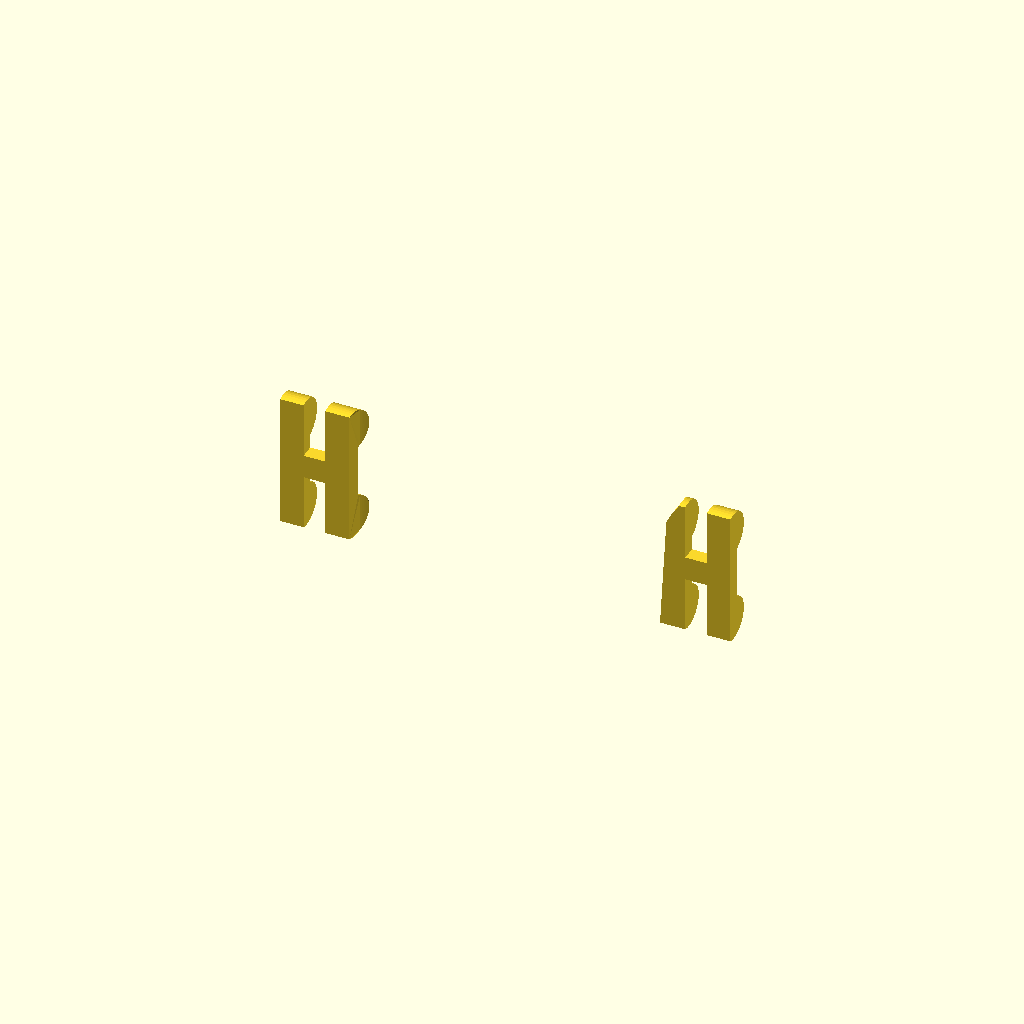
Cell 1 — every parameter at its default value.
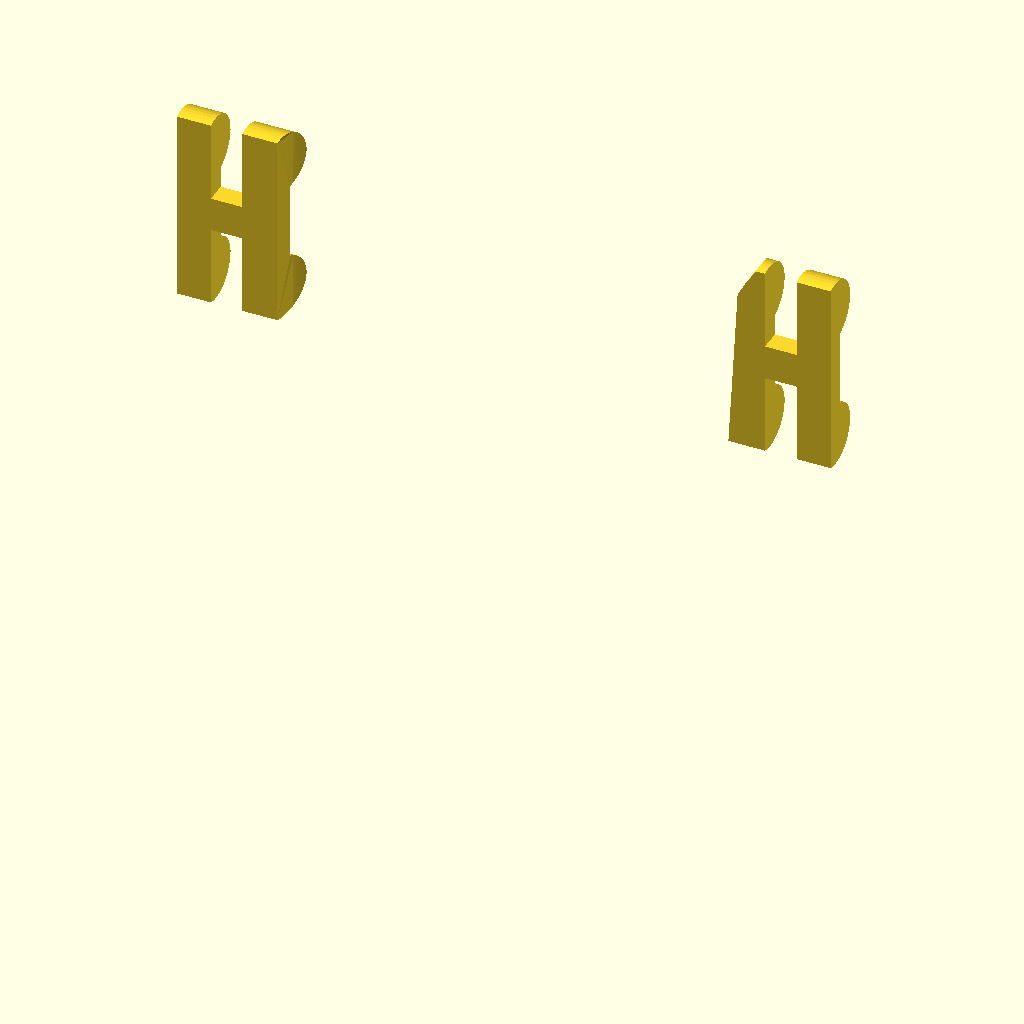
Cell 2: the same model with gauntlet_width_mm = 90.
All cells are drawn from one camera (rotation 55°, 0°, 25°, orthographic, colour scheme Cornfield), so only the parameter changes between them.
OpenSCAD source file models/active/kinetic_hand_rh60/kinetic_hand_wrist.scad:
// kinetic_hand_wrist.scad
// Wrist hinges — Kinetic Hand RH60
//
// Parts: wrist_hinge_1.stl (right/+X side), wrist_hinge_2.stl (left/-X side)
//
// Assembly coordinate frame (shared with all Kinetic Hand RH60 parts):
//   Z = 0    → gauntlet base
//   Z ≈ 68   → wrist hinge base
//   Z ≈ 87   → wrist hinge top (gauntlet-to-palm transition)
//
// Geometry is encoded as polyhedron() calls derived directly from the
// reference STL files. This gives 0.0 mm Hausdorff distance to the
// original at reference scale.
//
// Parametric control
// ─────────────────
// gauntlet_width_mm drives uniform scale (wrist hinges scale with gauntlet).
// Reference span (hinge_1.x_max − hinge_2.x_min) = 62.360 mm at scale 1.0.
//
// Offset constants (reference assembly space):
//   WRIST_HINGE1_OFFSET_X = 21.422 (x_min of hinge_1)
//   WRIST_HINGE1_OFFSET_Y = -1.000 (y_min of hinge_1)
//   WRIST_HINGE1_OFFSET_Z = 68.448 (z_min of hinge_1)
//   WRIST_HINGE2_OFFSET_X = -31.180 (x_min of hinge_2)
//   WRIST_HINGE2_OFFSET_Y = -1.000 (y_min of hinge_2)
//   WRIST_HINGE2_OFFSET_Z = 68.450 (z_min of hinge_2)
//
// ─────────────────────────────────────────────────────────────────────

/* [Anthropometric inputs] */

// Forearm socket width — drives wrist hinge scale with the gauntlet (mm)
gauntlet_width_mm = 62; // [40:90]

/* [Visibility] */
show_wrist_hinge_1 = true;
show_wrist_hinge_2 = true;

/* [Hidden] */

// ── Reference dimensions ──────────────────────────────────────────────
REF_GAUNTLET_WIDTH = 62;   // gauntlet_width_mm at scale 1.0 (mm)
REF_HINGE_SPAN     = 62.3604; // hinge_1.x_max − hinge_2.x_min at scale 1.0

// Hinge offset constants (assembly space, reference scale)
WRIST_HINGE1_OFFSET_X = 21.4221;
WRIST_HINGE1_OFFSET_Y = -1.0000;
WRIST_HINGE1_OFFSET_Z = 68.4479;
WRIST_HINGE2_OFFSET_X = -31.1802;
WRIST_HINGE2_OFFSET_Y = -1.0000;
WRIST_HINGE2_OFFSET_Z = 68.4504;

// ── Derived scale factors ─────────────────────────────────────────────
s_w = gauntlet_width_mm / REF_GAUNTLET_WIDTH;

// ── Scaling helper ────────────────────────────────────────────────────
// Uniform scale from Z=0 base, centred on X=0 axis
module wrist_transform() {
    scale([s_w, s_w, s_w])
    children();
}

// ── Assembly module ───────────────────────────────────────────────────
module wrist_assembly() {
    wrist_transform() {
        if (show_wrist_hinge_1) wrist_hinge_1();
        if (show_wrist_hinge_2) wrist_hinge_2();
    }
}

// ── Render ────────────────────────────────────────────────────────────
wrist_assembly();

// ── Part modules ─────────────────────────────────────────────────────

// Wrist hinge 1 (right/+X) — wrist_hinge_1.stl (Z=68.448–87.447)
// Vertices: 199  Faces: 394  Volume: 350.08 mm³
// Bounds: x=[21.422,31.180] y=[-1.000,3.000] z=[68.448,87.447]
module wrist_hinge_1() {
  polyhedron(convexity=10,
    points=[
      [24.930178,-1.000002,68.619476],
      [21.431715,-1.000002,68.619476],
      [21.427891,-0.780359,68.551178],
      [24.930178,-0.567277,68.502029],
      [21.424839,-0.538843,68.496696],
      [21.422855,-0.283001,68.461281],
      [24.930178,-0.121880,68.450378],
      [21.422106,-0.006459,68.447914],
      [24.930178,0.326240,68.465698],
      [21.422890,0.289429,68.461899],
      [21.425524,0.601983,68.508926],
      [24.930178,0.767072,68.547630],
      [21.430328,0.926909,68.594688],
      [24.930178,1.190769,68.694351],
      [21.437595,1.258080,68.724442],
      [24.930178,1.587867,68.902580],
      [21.447559,1.587482,68.902336],
      [21.460350,1.905398,69.130692],
      [24.930178,1.949493,69.167671],
      [21.475954,2.200924,69.409294],
      [24.930178,2.267572,69.483696],
      [21.494186,2.462800,69.734825],
      [24.930178,2.534997,69.843597],
      [21.514681,2.680508,70.100723],
      [24.930178,2.745793,70.239334],
      [21.536900,2.845446,70.497398],
      [24.930178,2.895254,70.662071],
      [21.560179,2.951940,70.913040],
      [24.930178,2.980039,71.102364],
      [21.583799,2.997870,71.334740],
      [24.930178,2.998255,71.550377],
      [21.607048,2.984776,71.749817],
      [24.930178,2.949495,71.996101],
      [21.629292,2.917423,72.146965],
      [24.930178,2.834849,72.429581],
      [21.650026,2.802992,72.517151],
      [24.930178,2.656876,72.841125],
      [21.670864,2.631104,72.889206],
      [24.930178,2.419553,73.221550],
      [21.690998,2.399442,73.248665],
      [24.930178,2.128181,73.562355],
      [21.709555,2.110544,73.579964],
      [24.930178,1.789270,73.855927],
      [21.725716,1.772227,73.868500],
      [24.930178,1.410389,74.095711],
      [21.738842,1.396921,74.102837],
      [24.930178,1.000002,74.276344],
      [21.748560,1.000002,74.276344],
      [24.930178,1.000002,76.276344],
      [24.930178,-1.000002,76.276344],
      [23.766960,-1.000002,86.832314],
      [24.930178,-1.000002,87.276367],
      [24.059578,-1.000002,87.276367],
      [23.622456,-1.000002,86.612213],
      [22.999578,-1.000002,85.624336],
      [27.930183,-1.000002,79.619499],
      [31.180189,-1.000002,87.276367],
      [27.930183,-1.000002,87.276367],
      [24.930178,-1.000002,79.619499],
      [22.377176,-1.000002,84.447937],
      [22.309439,-1.000002,84.290192],
      [27.930183,-1.000002,76.276344],
      [31.180189,-1.000002,68.619476],
      [27.930183,-1.000002,68.619476],
      [24.930178,1.000002,79.619499],
      [22.159853,1.000002,81.619507],
      [24.930178,1.000002,81.619507],
      [27.930183,1.000002,79.619499],
      [31.180189,1.000002,81.619507],
      [27.930183,1.000002,81.619507],
      [27.930183,1.000002,76.276344],
      [31.180189,1.000002,74.276344],
      [27.930183,1.000002,74.276344],
      [31.180189,-0.121880,87.445465],
      [31.180189,-0.567277,87.393822],
      [31.180189,1.190769,87.201500],
      [31.180189,0.767072,87.348221],
      [31.180189,0.326240,87.430153],
      [31.180189,1.949493,86.728180],
      [31.180189,1.587867,86.993271],
      [31.180189,2.745793,85.656509],
      [31.180189,2.267572,86.412155],
      [31.180189,2.534997,86.052254],
      [31.180189,2.980039,84.793480],
      [31.180189,2.895254,85.233772],
      [31.180189,2.998255,84.345467],
      [31.180189,2.834849,83.466270],
      [31.180189,2.949495,83.899750],
      [31.180189,1.410389,81.800140],
      [31.180189,2.419553,82.674301],
      [31.180189,2.656876,83.054726],
      [31.180189,2.128181,82.333488],
      [31.180189,1.789270,82.039917],
      [31.180189,2.419553,73.221550],
      [31.180189,2.128181,73.562355],
      [31.180189,1.789270,73.855927],
      [31.180189,2.656876,72.841125],
      [31.180189,2.834849,72.429581],
      [31.180189,2.949495,71.996101],
      [31.180189,0.326240,68.465698],
      [31.180189,-0.567277,68.502029],
      [31.180189,-0.121880,68.450378],
      [31.180189,0.767072,68.547630],
      [31.180189,2.895254,70.662071],
      [31.180189,2.998255,71.550377],
      [31.180189,2.980039,71.102364],
      [31.180189,1.190769,68.694351],
      [31.180189,1.410389,74.095711],
      [31.180189,2.745793,70.239334],
      [31.180189,1.587867,68.902580],
      [31.180189,2.534997,69.843597],
      [31.180189,2.267572,69.483696],
      [31.180189,1.949493,69.167671],
      [24.123859,-0.662328,87.373917],
      [24.162224,-0.307532,87.432137],
      [24.172277,0.057377,87.447395],
      [24.152750,0.424482,87.417763],
      [24.103672,0.785499,87.343285],
      [24.026398,1.132389,87.226021],
      [23.848938,1.645011,86.956718],
      [23.766960,1.820660,86.832314],
      [23.923491,1.457943,87.069855],
      [23.622456,2.077482,86.612213],
      [23.427982,2.351118,86.312553],
      [23.218302,2.578525,85.982376],
      [22.999620,2.759702,85.624405],
      [22.779089,2.893204,85.241768],
      [22.569334,2.973305,84.848221],
      [22.377176,3.000006,84.447937],
      [22.309521,2.995913,84.291649],
      [22.165583,1.252650,81.721817],
      [24.930178,1.410389,81.800140],
      [22.172537,1.493624,81.845978],
      [24.930178,1.789270,82.039917],
      [22.182125,1.758233,82.017159],
      [22.193756,2.014616,82.224808],
      [24.930178,2.128181,82.333488],
      [22.206825,2.245389,82.458138],
      [24.930178,2.419553,82.674301],
      [22.220024,2.433752,82.693779],
      [24.930178,2.656876,83.054726],
      [22.240940,2.663594,83.067207],
      [24.930178,2.834849,83.466270],
      [22.263523,2.836334,83.470406],
      [22.286194,2.944995,83.875175],
      [24.930178,2.949495,83.899750],
      [24.930178,2.998255,84.345467],
      [24.930178,2.980039,84.793480],
      [24.930178,2.895254,85.233772],
      [24.930178,2.745793,85.656509],
      [24.930178,2.534997,86.052254],
      [24.930178,2.267572,86.412155],
      [24.930178,1.949493,86.728180],
      [24.930178,1.587867,86.993271],
      [24.930178,1.190769,87.201500],
      [24.930178,0.767072,87.348221],
      [24.930178,0.326240,87.430153],
      [24.930178,-0.121880,87.445465],
      [24.930178,-0.567277,87.393822],
      [27.930183,1.949493,86.728180],
      [27.930183,1.190769,87.201500],
      [27.930183,1.587867,86.993271],
      [27.930183,0.767072,87.348221],
      [27.930183,0.326240,87.430153],
      [27.930183,2.980039,84.793480],
      [27.930183,2.745793,85.656509],
      [27.930183,2.895254,85.233772],
      [27.930183,2.534997,86.052254],
      [27.930183,2.834849,83.466270],
      [27.930183,2.998255,84.345467],
      [27.930183,2.949495,83.899750],
      [27.930183,1.789270,82.039917],
      [27.930183,1.410389,81.800140],
      [27.930183,2.267572,86.412155],
      [27.930183,-0.121880,87.445465],
      [27.930183,-0.567277,87.393822],
      [27.930183,2.128181,82.333488],
      [27.930183,2.656876,83.054726],
      [27.930183,2.419553,82.674301],
      [27.930183,-0.567277,68.502029],
      [27.930183,-0.121880,68.450378],
      [27.930183,0.326240,68.465698],
      [27.930183,0.767072,68.547630],
      [27.930183,1.190769,68.694351],
      [27.930183,1.587867,68.902580],
      [27.930183,1.949493,69.167671],
      [27.930183,2.267572,69.483696],
      [27.930183,2.534997,69.843597],
      [27.930183,2.745793,70.239334],
      [27.930183,2.895254,70.662071],
      [27.930183,2.980039,71.102364],
      [27.930183,2.998255,71.550377],
      [27.930183,2.949495,71.996101],
      [27.930183,2.834849,72.429581],
      [27.930183,2.656876,72.841125],
      [27.930183,2.419553,73.221550],
      [27.930183,2.128181,73.562355],
      [27.930183,1.789270,73.855927],
      [27.930183,1.410389,74.095711],
    ],
    faces=[
      [0,1,2],
      [3,4,5],
      [3,2,4],
      [3,0,2],
      [6,5,7],
      [6,3,5],
      [8,9,10],
      [8,7,9],
      [8,6,7],
      [11,10,12],
      [11,8,10],
      [13,12,14],
      [13,11,12],
      [15,16,17],
      [15,14,16],
      [15,13,14],
      [18,17,19],
      [18,15,17],
      [20,19,21],
      [20,18,19],
      [22,21,23],
      [22,20,21],
      [24,23,25],
      [24,22,23],
      [26,25,27],
      [26,24,25],
      [28,26,27],
      [28,27,29],
      [30,29,31],
      [30,28,29],
      [32,31,33],
      [32,30,31],
      [34,33,35],
      [34,32,33],
      [36,35,37],
      [36,34,35],
      [38,37,39],
      [38,36,37],
      [40,39,41],
      [40,38,39],
      [42,41,43],
      [42,40,41],
      [44,43,45],
      [44,42,43],
      [46,45,47],
      [46,44,45],
      [46,48,49],
      [42,44,46],
      [38,40,42],
      [38,42,46],
      [36,38,46],
      [0,46,49],
      [3,46,0],
      [32,34,36],
      [32,36,46],
      [11,3,6],
      [11,6,8],
      [11,46,3],
      [26,28,30],
      [26,30,32],
      [24,32,46],
      [24,26,32],
      [18,11,13],
      [18,13,15],
      [20,22,24],
      [20,24,46],
      [20,46,11],
      [20,11,18],
      [50,51,52],
      [53,51,50],
      [54,51,53],
      [55,56,57],
      [58,54,59],
      [58,59,60],
      [61,55,58],
      [61,56,55],
      [49,61,58],
      [49,58,60],
      [62,56,61],
      [63,62,61],
      [1,0,49],
      [1,49,60],
      [58,51,54],
      [64,65,66],
      [47,65,64],
      [48,64,67],
      [48,47,64],
      [68,67,69],
      [46,47,48],
      [70,48,67],
      [71,72,70],
      [71,67,68],
      [71,70,67],
      [73,74,56],
      [75,76,77],
      [78,79,75],
      [80,81,78],
      [80,82,81],
      [80,78,75],
      [83,84,80],
      [85,83,80],
      [86,87,85],
      [86,85,80],
      [88,77,73],
      [88,73,56],
      [88,75,77],
      [88,56,68],
      [89,90,86],
      [89,80,75],
      [89,86,80],
      [91,88,92],
      [91,75,88],
      [91,89,75],
      [93,94,95],
      [96,93,95],
      [62,71,68],
      [62,68,56],
      [97,96,95],
      [98,97,95],
      [99,100,101],
      [99,62,100],
      [99,71,62],
      [102,71,99],
      [103,98,95],
      [103,104,98],
      [103,105,104],
      [106,71,102],
      [106,107,71],
      [108,103,95],
      [108,95,107],
      [109,107,106],
      [110,108,107],
      [111,107,109],
      [111,110,107],
      [111,109,112],
      [50,52,113],
      [50,113,114],
      [50,114,115],
      [50,115,116],
      [50,116,117],
      [50,117,118],
      [50,119,120],
      [50,121,119],
      [50,118,121],
      [120,53,50],
      [122,53,120],
      [122,54,53],
      [123,54,122],
      [124,54,123],
      [125,59,54],
      [125,54,124],
      [126,59,125],
      [127,59,126],
      [128,59,127],
      [129,59,128],
      [129,60,59],
      [66,65,130],
      [131,130,132],
      [131,66,130],
      [133,134,135],
      [133,132,134],
      [133,131,132],
      [136,135,137],
      [136,133,135],
      [138,137,139],
      [138,136,137],
      [140,139,141],
      [140,138,139],
      [142,143,144],
      [142,141,143],
      [142,140,141],
      [145,144,129],
      [145,142,144],
      [146,129,128],
      [146,145,129],
      [147,127,126],
      [147,128,127],
      [147,146,128],
      [148,126,125],
      [148,147,126],
      [149,148,125],
      [149,125,124],
      [150,149,124],
      [150,124,123],
      [151,123,122],
      [151,150,123],
      [152,151,122],
      [152,122,120],
      [153,152,120],
      [153,119,121],
      [153,120,119],
      [154,153,121],
      [154,121,118],
      [155,118,117],
      [155,154,118],
      [116,155,117],
      [156,155,116],
      [115,156,116],
      [157,115,114],
      [157,156,115],
      [158,114,113],
      [158,157,114],
      [51,158,113],
      [51,113,52],
      [151,152,153],
      [151,153,154],
      [151,154,155],
      [151,155,156],
      [151,156,157],
      [151,157,158],
      [148,149,150],
      [142,145,146],
      [142,146,147],
      [142,147,148],
      [58,66,51],
      [131,51,66],
      [138,140,142],
      [136,131,133],
      [136,150,151],
      [136,158,51],
      [136,151,158],
      [136,148,150],
      [136,142,148],
      [136,51,131],
      [136,138,142],
      [64,66,58],
      [159,160,161],
      [159,162,160],
      [159,163,162],
      [164,165,166],
      [164,167,165],
      [168,169,170],
      [168,164,169],
      [55,57,69],
      [171,172,69],
      [171,173,167],
      [171,159,173],
      [171,174,163],
      [171,175,174],
      [171,57,175],
      [171,163,159],
      [171,69,57],
      [176,177,178],
      [176,168,177],
      [176,171,167],
      [176,167,164],
      [176,164,168],
      [67,55,69],
      [68,69,172],
      [88,68,172],
      [92,172,171],
      [92,88,172],
      [91,171,176],
      [91,92,171],
      [89,176,178],
      [89,91,176],
      [90,178,177],
      [90,89,178],
      [86,177,168],
      [86,90,177],
      [87,168,170],
      [87,86,168],
      [85,170,169],
      [85,87,170],
      [83,169,164],
      [83,85,169],
      [84,164,166],
      [84,83,164],
      [80,166,165],
      [80,84,166],
      [82,165,167],
      [82,80,165],
      [81,82,167],
      [81,167,173],
      [78,81,173],
      [78,173,159],
      [79,78,159],
      [79,159,161],
      [75,79,161],
      [75,161,160],
      [76,75,160],
      [76,160,162],
      [77,162,163],
      [77,76,162],
      [73,163,174],
      [73,77,163],
      [74,174,175],
      [74,73,174],
      [56,175,57],
      [56,74,175],
      [100,62,63],
      [100,63,179],
      [101,179,180],
      [101,100,179],
      [99,180,181],
      [99,101,180],
      [102,181,182],
      [102,99,181],
      [106,182,183],
      [106,102,182],
      [109,183,184],
      [109,106,183],
      [112,184,185],
      [112,109,184],
      [111,185,186],
      [111,112,185],
      [110,186,187],
      [110,111,186],
      [108,187,188],
      [108,110,187],
      [103,188,189],
      [103,108,188],
      [105,189,190],
      [105,103,189],
      [104,105,190],
      [104,190,191],
      [98,104,191],
      [98,191,192],
      [98,192,193],
      [97,98,193],
      [96,97,193],
      [96,193,194],
      [96,194,195],
      [93,96,195],
      [93,195,196],
      [94,93,196],
      [94,196,197],
      [95,94,197],
      [95,197,198],
      [107,95,198],
      [71,107,198],
      [71,198,72],
      [72,61,70],
      [197,72,198],
      [195,197,196],
      [195,72,197],
      [63,61,72],
      [193,195,194],
      [193,72,195],
      [179,63,72],
      [191,193,192],
      [181,180,179],
      [181,179,72],
      [183,182,181],
      [188,190,189],
      [188,191,190],
      [188,72,193],
      [188,193,191],
      [185,184,183],
      [186,188,187],
      [186,72,188],
      [186,181,72],
      [186,183,181],
      [186,185,183],
      [61,48,70],
      [61,49,48],
      [64,55,67],
      [58,55,64],
      [60,129,144],
      [60,144,143],
      [60,143,141],
      [60,141,139],
      [60,139,137],
      [60,137,135],
      [60,135,134],
      [60,134,132],
      [130,60,132],
      [65,60,130],
      [47,45,43],
      [47,43,41],
      [47,41,39],
      [47,39,37],
      [47,37,35],
      [47,60,65],
      [5,9,7],
      [4,10,9],
      [4,9,5],
      [2,12,10],
      [2,10,4],
      [1,35,33],
      [1,33,31],
      [1,31,29],
      [1,29,27],
      [1,27,25],
      [1,25,23],
      [1,23,21],
      [1,21,19],
      [1,19,17],
      [1,17,16],
      [1,16,14],
      [1,14,12],
      [1,47,35],
      [1,12,2],
      [60,47,1],
    ]
  );
}

// Wrist hinge 2 (left/-X) — wrist_hinge_2.stl (Z=68.450–87.446)
// Vertices: 190  Faces: 376  Volume: 391.89 mm³
// Bounds: x=[-31.180,-20.677] y=[-1.000,2.998] z=[68.450,87.446]
module wrist_hinge_2() {
  polyhedron(convexity=10,
    points=[
      [-24.930153,1.000005,76.276413],
      [-27.930161,-0.999999,76.276413],
      [-27.930161,1.000005,76.276413],
      [-24.930153,-0.999999,76.276413],
      [-27.930161,1.587870,86.993332],
      [-27.930161,0.326244,87.430214],
      [-27.930161,-0.121876,87.445526],
      [-27.930161,0.767076,87.348282],
      [-27.930161,1.190773,87.201561],
      [-27.930161,2.267576,86.412216],
      [-27.930161,1.949497,86.728241],
      [-27.930161,2.949499,83.899811],
      [-27.930161,2.998259,84.345535],
      [-27.930161,2.980043,84.793541],
      [-27.930161,2.834852,83.466331],
      [-27.930161,1.000005,81.619568],
      [-27.930161,-0.567273,87.393883],
      [-27.930161,-0.999999,87.276436],
      [-27.930161,2.535000,86.052315],
      [-27.930161,2.745797,85.656578],
      [-27.930161,2.895257,85.233833],
      [-27.930161,-0.999999,79.569862],
      [-27.930161,2.419557,82.674362],
      [-27.930161,2.656880,83.054787],
      [-27.930161,1.789273,82.039986],
      [-27.930161,1.410392,81.800201],
      [-27.930161,2.128185,82.333557],
      [-27.930161,1.000005,79.569862],
      [-31.180166,1.000005,81.619568],
      [-31.180166,1.410392,81.800201],
      [-31.180166,1.789273,82.039986],
      [-31.180166,2.128185,82.333557],
      [-31.180166,2.419557,82.674362],
      [-31.180166,2.656880,83.054787],
      [-31.180166,2.834852,83.466331],
      [-31.180166,2.949499,83.899811],
      [-31.180166,2.998259,84.345535],
      [-31.180166,2.980043,84.793541],
      [-31.180166,2.895257,85.233833],
      [-31.180166,2.745797,85.656578],
      [-31.180166,2.535000,86.052315],
      [-31.180166,2.267576,86.412216],
      [-31.180166,1.949497,86.728241],
      [-31.180166,1.587870,86.993332],
      [-31.180166,1.190773,87.201561],
      [-31.180166,0.767076,87.348282],
      [-31.180166,0.326244,87.430214],
      [-31.180166,-0.121876,87.445526],
      [-31.180166,-0.567273,87.393883],
      [-31.180166,-0.999999,87.276436],
      [-24.930153,1.190773,87.201561],
      [-24.930153,-0.121876,87.445526],
      [-24.930153,0.326244,87.430214],
      [-24.930153,0.767076,87.348282],
      [-24.930153,2.267576,86.412216],
      [-24.930153,1.587870,86.993332],
      [-24.930153,1.949497,86.728241],
      [-24.930153,2.745797,85.656578],
      [-24.930153,2.535000,86.052315],
      [-24.930153,2.895257,85.233833],
      [-24.930153,-0.999999,87.276436],
      [-24.930153,-0.567273,87.393883],
      [-24.930153,2.949499,83.899811],
      [-24.930153,2.980043,84.793541],
      [-24.930153,2.998259,84.345535],
      [-24.930153,2.834852,83.466331],
      [-24.930153,-0.999999,79.569862],
      [-24.930153,1.000005,81.619568],
      [-24.930153,2.419557,82.674362],
      [-24.930153,2.656880,83.054787],
      [-24.930153,2.128185,82.333557],
      [-24.930153,1.789273,82.039986],
      [-24.930153,1.410392,81.800201],
      [-24.930153,1.000005,79.569862],
      [-21.191916,1.355917,81.771400],
      [-21.278183,1.000005,81.619568],
      [-21.101177,1.689029,81.967865],
      [-21.009598,1.996688,82.208961],
      [-20.921062,2.276064,82.492859],
      [-20.844137,2.509098,82.802597],
      [-20.779827,2.698965,83.138176],
      [-20.727703,2.850221,83.510696],
      [-20.693525,2.948337,83.891418],
      [-20.677044,2.995385,84.281487],
      [-20.678370,2.991617,84.676720],
      [-20.697952,2.935665,85.067612],
      [-20.736004,2.826255,85.454147],
      [-20.788574,2.673381,85.810402],
      [-20.855833,2.474113,86.145615],
      [-20.937405,2.225477,86.459793],
      [-21.024723,1.947413,86.730148],
      [-21.116600,1.634739,86.963699],
      [-21.207045,1.296708,87.153290],
      [-21.293058,0.932908,87.299606],
      [-21.370319,0.556341,87.396294],
      [-21.438250,0.168351,87.443275],
      [-21.496120,-0.225518,87.439484],
      [-21.544556,-0.616851,87.383873],
      [-21.585003,-0.999999,87.276436],
      [-20.693480,2.948462,72.001846],
      [-20.698853,2.933097,70.817505],
      [-20.678709,2.990648,71.210678],
      [-20.676901,2.995796,71.606918],
      [-21.544561,-0.617016,68.512215],
      [-21.496147,-0.225809,68.456596],
      [-21.438435,0.167191,68.452629],
      [-21.370676,0.555359,68.499825],
      [-20.727976,2.849421,72.386604],
      [-20.736834,2.823858,70.435112],
      [-21.585003,-0.999999,68.619537],
      [-21.293219,0.932907,68.596687],
      [-21.207354,1.295483,68.742096],
      [-20.779442,2.700091,72.755478],
      [-20.790337,2.668204,70.076508],
      [-20.844435,2.508205,73.093925],
      [-20.858370,2.466500,69.740166],
      [-20.922049,2.272968,73.405998],
      [-20.938293,2.222718,69.433136],
      [-21.009062,1.998421,73.685463],
      [-21.025412,1.945137,69.163963],
      [-21.099331,1.695527,73.922974],
      [-21.117544,1.631391,68.930260],
      [-21.191198,1.358686,74.122688],
      [-21.278183,1.000005,74.276405],
      [-24.930153,1.000005,74.276405],
      [-24.930153,2.419557,73.221611],
      [-24.930153,1.789273,73.855988],
      [-24.930153,2.128185,73.562416],
      [-24.930153,-0.999999,68.619537],
      [-24.930153,-0.567273,68.502090],
      [-24.930153,2.949499,71.996162],
      [-24.930153,1.410392,74.095772],
      [-24.930153,2.656880,72.841187],
      [-24.930153,2.834852,72.429642],
      [-24.930153,2.998259,71.550438],
      [-24.930153,2.745797,70.239395],
      [-24.930153,2.980043,71.102432],
      [-24.930153,2.895257,70.662140],
      [-24.930153,1.587870,68.902641],
      [-24.930153,1.190773,68.694412],
      [-24.930153,0.767076,68.547691],
      [-24.930153,0.326244,68.465759],
      [-24.930153,-0.121876,68.450447],
      [-24.930153,2.267576,69.483757],
      [-24.930153,2.535000,69.843658],
      [-24.930153,1.949497,69.167732],
      [-31.180166,-0.999999,68.619537],
      [-27.930161,-0.999999,68.619537],
      [-31.180166,1.000005,74.276405],
      [-27.930161,1.000005,74.276405],
      [-27.930161,2.128185,73.562416],
      [-27.930161,1.789273,73.855988],
      [-27.930161,1.410392,74.095772],
      [-27.930161,2.419557,73.221611],
      [-27.930161,2.656880,72.841187],
      [-27.930161,-0.567273,68.502090],
      [-27.930161,2.998259,71.550438],
      [-27.930161,2.834852,72.429642],
      [-27.930161,2.949499,71.996162],
      [-27.930161,2.895257,70.662140],
      [-27.930161,2.980043,71.102432],
      [-27.930161,1.190773,68.694412],
      [-27.930161,0.326244,68.465759],
      [-27.930161,0.767076,68.547691],
      [-27.930161,-0.121876,68.450447],
      [-27.930161,2.745797,70.239395],
      [-27.930161,1.949497,69.167732],
      [-27.930161,1.587870,68.902641],
      [-27.930161,2.267576,69.483757],
      [-27.930161,2.535000,69.843658],
      [-31.180166,-0.567273,68.502090],
      [-31.180166,-0.121876,68.450447],
      [-31.180166,0.326244,68.465759],
      [-31.180166,0.767076,68.547691],
      [-31.180166,1.190773,68.694412],
      [-31.180166,1.587870,68.902641],
      [-31.180166,1.949497,69.167732],
      [-31.180166,2.267576,69.483757],
      [-31.180166,2.535000,69.843658],
      [-31.180166,2.745797,70.239395],
      [-31.180166,2.895257,70.662140],
      [-31.180166,2.980043,71.102432],
      [-31.180166,2.998259,71.550438],
      [-31.180166,2.949499,71.996162],
      [-31.180166,2.834852,72.429642],
      [-31.180166,2.656880,72.841187],
      [-31.180166,2.419557,73.221611],
      [-31.180166,2.128185,73.562416],
      [-31.180166,1.789273,73.855988],
      [-31.180166,1.410392,74.095772],
    ],
    faces=[
      [0,1,2],
      [3,1,0],
      [4,5,6],
      [4,7,5],
      [4,8,7],
      [9,10,4],
      [11,12,13],
      [14,11,13],
      [15,16,17],
      [15,6,16],
      [15,18,9],
      [15,19,18],
      [15,20,19],
      [15,13,20],
      [15,4,6],
      [15,9,4],
      [15,14,13],
      [21,15,17],
      [22,23,14],
      [22,14,15],
      [24,15,25],
      [26,15,24],
      [26,22,15],
      [27,15,21],
      [25,28,29],
      [25,15,28],
      [24,29,30],
      [24,25,29],
      [26,31,32],
      [26,30,31],
      [26,24,30],
      [22,32,33],
      [22,26,32],
      [23,33,34],
      [23,22,33],
      [14,34,35],
      [14,23,34],
      [11,35,36],
      [11,14,35],
      [12,36,37],
      [12,11,36],
      [13,37,38],
      [13,12,37],
      [20,38,39],
      [20,13,38],
      [19,39,40],
      [19,20,39],
      [18,40,41],
      [18,19,40],
      [9,18,41],
      [9,41,42],
      [10,42,43],
      [10,9,42],
      [4,10,43],
      [4,43,44],
      [8,4,44],
      [8,44,45],
      [7,45,46],
      [7,8,45],
      [5,46,47],
      [5,7,46],
      [6,47,48],
      [6,5,47],
      [16,48,49],
      [16,6,48],
      [17,16,49],
      [50,51,52],
      [50,52,53],
      [54,50,55],
      [54,55,56],
      [54,51,50],
      [57,54,58],
      [59,60,61],
      [59,61,51],
      [59,51,54],
      [59,54,57],
      [62,63,64],
      [65,59,63],
      [65,63,62],
      [66,60,67],
      [68,65,69],
      [70,71,72],
      [70,72,67],
      [70,60,59],
      [70,59,65],
      [70,65,68],
      [70,67,60],
      [73,66,67],
      [74,75,67],
      [74,67,72],
      [76,72,71],
      [76,74,72],
      [77,71,70],
      [77,76,71],
      [78,70,68],
      [78,77,70],
      [79,68,69],
      [79,78,68],
      [80,69,65],
      [80,79,69],
      [81,65,62],
      [81,80,65],
      [82,81,62],
      [83,62,64],
      [83,82,62],
      [84,64,63],
      [84,83,64],
      [85,63,59],
      [85,84,63],
      [86,59,57],
      [86,85,59],
      [87,86,57],
      [87,57,58],
      [88,87,58],
      [88,58,54],
      [89,88,54],
      [89,54,56],
      [90,89,56],
      [91,90,56],
      [91,56,55],
      [92,91,55],
      [92,55,50],
      [93,92,50],
      [93,50,53],
      [94,93,53],
      [94,53,52],
      [95,94,52],
      [95,52,51],
      [96,51,61],
      [96,95,51],
      [97,61,60],
      [97,96,61],
      [98,97,60],
      [99,100,101],
      [99,101,102],
      [103,104,105],
      [103,105,106],
      [107,108,100],
      [107,100,99],
      [109,106,110],
      [109,110,111],
      [109,103,106],
      [112,113,108],
      [112,108,107],
      [114,115,113],
      [114,113,112],
      [116,117,115],
      [116,115,114],
      [118,119,117],
      [118,117,116],
      [120,121,119],
      [120,119,118],
      [122,111,121],
      [122,121,120],
      [122,109,111],
      [123,109,122],
      [85,81,82],
      [85,82,83],
      [85,83,84],
      [86,81,85],
      [86,80,81],
      [87,79,80],
      [87,80,86],
      [88,78,79],
      [88,79,87],
      [89,77,78],
      [89,78,88],
      [90,76,77],
      [90,77,89],
      [91,74,76],
      [91,76,90],
      [92,74,91],
      [97,94,95],
      [97,95,96],
      [98,75,74],
      [98,92,93],
      [98,93,94],
      [98,74,92],
      [98,94,97],
      [109,75,98],
      [109,123,75],
      [124,3,0],
      [125,126,127],
      [128,3,124],
      [129,128,124],
      [130,131,126],
      [130,125,132],
      [130,132,133],
      [130,126,125],
      [134,131,130],
      [135,134,136],
      [135,136,137],
      [138,139,140],
      [138,140,141],
      [138,141,142],
      [138,142,129],
      [143,124,131],
      [143,135,144],
      [143,145,138],
      [143,129,124],
      [143,131,134],
      [143,138,129],
      [143,134,135],
      [103,109,128],
      [103,128,129],
      [104,129,142],
      [104,103,129],
      [105,142,141],
      [105,104,142],
      [106,141,140],
      [106,105,141],
      [110,140,139],
      [110,106,140],
      [111,139,138],
      [111,110,139],
      [121,138,145],
      [121,111,138],
      [119,121,145],
      [117,145,143],
      [117,119,145],
      [115,143,144],
      [115,117,143],
      [113,144,135],
      [113,115,144],
      [108,135,137],
      [108,113,135],
      [100,108,137],
      [100,137,136],
      [101,100,136],
      [101,136,134],
      [102,101,134],
      [102,134,130],
      [99,102,130],
      [107,99,130],
      [107,130,133],
      [112,107,133],
      [112,133,132],
      [114,112,132],
      [114,132,125],
      [116,114,125],
      [116,125,127],
      [118,116,127],
      [118,127,126],
      [120,126,131],
      [120,118,126],
      [122,131,124],
      [122,120,131],
      [123,122,124],
      [21,17,49],
      [66,98,60],
      [3,66,21],
      [3,21,1],
      [146,21,49],
      [146,1,21],
      [147,1,146],
      [109,3,128],
      [109,98,66],
      [109,66,3],
      [27,28,15],
      [148,28,27],
      [2,148,27],
      [75,73,67],
      [149,148,2],
      [0,27,73],
      [0,2,27],
      [123,124,0],
      [123,73,75],
      [123,0,73],
      [149,2,1],
      [150,151,152],
      [153,152,149],
      [153,150,152],
      [154,153,149],
      [147,149,1],
      [155,149,147],
      [156,157,154],
      [156,158,157],
      [156,154,149],
      [159,160,156],
      [159,156,149],
      [161,162,163],
      [161,164,162],
      [161,155,164],
      [165,159,149],
      [166,161,167],
      [168,169,165],
      [168,149,155],
      [168,155,161],
      [168,161,166],
      [168,165,149],
      [147,146,170],
      [155,170,171],
      [155,147,170],
      [164,171,172],
      [164,155,171],
      [162,172,173],
      [162,164,172],
      [163,173,174],
      [163,162,173],
      [161,174,175],
      [161,163,174],
      [167,175,176],
      [167,161,175],
      [166,176,177],
      [166,167,176],
      [168,177,178],
      [168,166,177],
      [169,178,179],
      [169,168,178],
      [165,179,180],
      [165,169,179],
      [159,180,181],
      [159,165,180],
      [160,181,182],
      [160,159,181],
      [156,160,182],
      [156,182,183],
      [158,156,183],
      [158,183,184],
      [157,158,184],
      [157,184,185],
      [154,157,185],
      [153,154,185],
      [153,186,187],
      [153,185,186],
      [150,153,187],
      [151,150,187],
      [151,187,188],
      [152,151,188],
      [152,188,189],
      [149,189,148],
      [149,152,189],
      [46,49,48],
      [46,48,47],
      [44,46,45],
      [42,44,43],
      [39,42,41],
      [39,41,40],
      [38,46,44],
      [38,44,42],
      [38,42,39],
      [36,38,37],
      [29,49,46],
      [29,28,49],
      [32,36,35],
      [32,35,34],
      [32,34,33],
      [32,38,36],
      [32,46,38],
      [31,30,29],
      [31,46,32],
      [31,29,46],
      [188,148,189],
      [185,188,187],
      [185,187,186],
      [146,28,148],
      [146,49,28],
      [184,148,188],
      [184,188,185],
      [181,184,183],
      [181,183,182],
      [180,148,184],
      [180,184,181],
      [174,173,172],
      [174,172,171],
      [174,171,170],
      [175,170,146],
      [175,174,170],
      [178,180,179],
      [176,175,146],
      [177,148,180],
      [177,176,146],
      [177,180,178],
      [177,146,148],
      [66,73,27],
      [66,27,21],
    ]
  );
}
Parameter table extracted from the source (name, type, default, range or options):
gauntlet_width_mm: number, default 62, range 40 to 90
show_wrist_hinge_1: bool, default true
show_wrist_hinge_2: bool, default true
